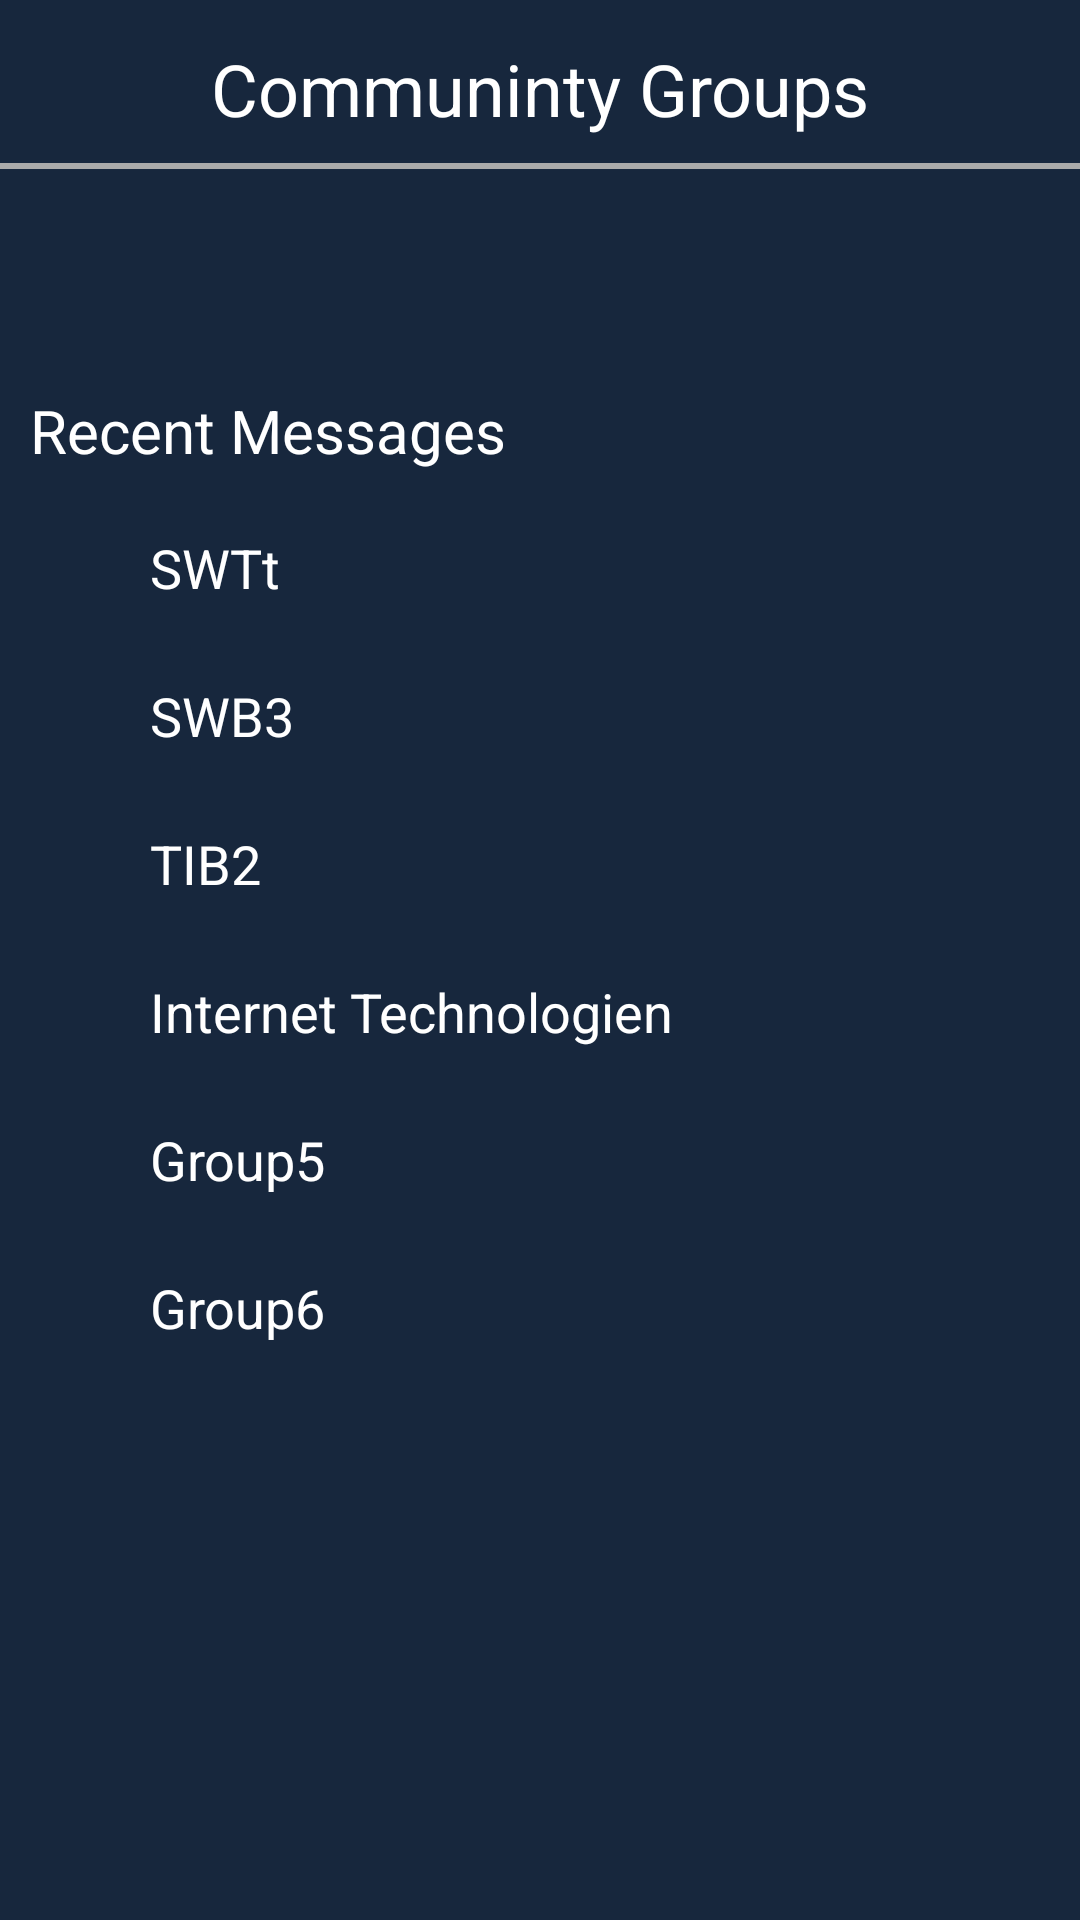

The Android layout XML behind this screen, and the referenced resources:
<!-- AndroidManifest.xml: application theme Theme.CommunityGroups -->
<!-- res/layout/chats.xml -->
<?xml version="1.0" encoding="utf-8"?>
<androidx.constraintlayout.widget.ConstraintLayout xmlns:android="http://schemas.android.com/apk/res/android"
    xmlns:app="http://schemas.android.com/apk/res-auto"
    xmlns:tools="http://schemas.android.com/tools"
    android:layout_width="match_parent"
    android:layout_height="wrap_content"
    android:background="#17273D">

    <View
        android:id="@+id/view2"
        android:layout_width="match_parent"
        android:layout_height="2dp"
        android:background="@android:color/darker_gray"
        app:layout_constraintBottom_toBottomOf="parent"
        app:layout_constraintEnd_toEndOf="parent"
        app:layout_constraintTop_toTopOf="parent"
        app:layout_constraintVertical_bias="0.085" />

    <ImageView
        android:id="@+id/small_profil"
        android:layout_width="wrap_content"
        android:layout_height="wrap_content"
        android:layout_marginStart="16dp"
        android:layout_marginTop="6dp"
        android:layout_marginBottom="6dp"
        android:contentDescription="profil"
        app:layout_constraintBottom_toTopOf="@+id/view2"
        app:layout_constraintStart_toStartOf="parent"
        app:layout_constraintTop_toTopOf="parent"
        app:srcCompat="@drawable/small_profil" />

    <TextView
        android:id="@+id/Header"
        android:layout_width="wrap_content"
        android:layout_height="wrap_content"
        android:text="Communinty Groups"
        android:textAlignment="center"
        android:textColor="#FFFFFF"
        android:textSize="24sp"
        app:layout_constraintBottom_toBottomOf="parent"
        app:layout_constraintEnd_toEndOf="parent"
        app:layout_constraintStart_toStartOf="parent"
        app:layout_constraintTop_toTopOf="parent"
        app:layout_constraintVertical_bias="0.022" />

    <ImageView
        android:id="@+id/addChat"
        android:layout_width="35dp"
        android:layout_height="35dp"
        android:layout_marginTop="15dp"
        android:layout_marginEnd="16dp"
        android:layout_marginBottom="15dp"
        app:layout_constraintBottom_toTopOf="@+id/view2"
        app:layout_constraintEnd_toEndOf="parent"
        app:layout_constraintTop_toTopOf="parent"
        app:srcCompat="@android:drawable/ic_menu_add" />

    <TextView
        android:id="@+id/recentMessages"
        android:layout_width="match_parent"
        android:layout_height="wrap_content"
        android:layout_marginTop="130dp"
        android:text="Recent Messages"
        android:textColor="#FFFFFF"
        android:textSize="20sp"
        app:layout_constraintTop_toTopOf="parent"
        tools:layout_editor_absoluteX="0dp"
        android:layout_marginStart="10dp"/>


    <TextView
        android:id="@+id/SWT"
        android:layout_width="match_parent"
        android:layout_height="wrap_content"
        android:layout_marginTop="20dp"
        android:text="SWTt"
        android:textColor="#FFFFFF"
        android:textSize="18sp"
        app:layout_constraintTop_toBottomOf="@+id/recentMessages"
        tools:layout_editor_absoluteX="0dp"
        android:layout_marginStart="50dp"/>

    <TextView
        android:id="@+id/SWB3"
        android:layout_width="match_parent"
        android:layout_height="wrap_content"
        android:layout_marginTop="25dp"
        android:text="SWB3"
        android:textColor="#FFFFFF"
        android:textSize="18sp"
        app:layout_constraintTop_toBottomOf="@+id/SWT"
        tools:layout_editor_absoluteX="1dp"
        android:layout_marginStart="50dp"/>

    <TextView
        android:id="@+id/TIB2"
        android:layout_width="match_parent"
        android:layout_height="wrap_content"
        android:layout_marginTop="25dp"
        android:text="TIB2"
        android:textColor="#FFFFFF"
        android:textSize="18sp"
        app:layout_constraintTop_toBottomOf="@+id/SWB3"
        tools:layout_editor_absoluteX="1dp"
        android:layout_marginStart="50dp"/>


    <TextView
        android:id="@+id/IT"
        android:layout_width="match_parent"
        android:layout_height="wrap_content"
        android:layout_marginTop="25dp"
        android:text="Internet Technologien"
        android:textColor="#FFFFFF"
        android:textSize="18sp"
        app:layout_constraintTop_toBottomOf="@+id/TIB2"
        tools:layout_editor_absoluteX="0dp"
        android:layout_marginStart="50dp"/>

    <TextView
        android:id="@+id/Group5"
        android:layout_width="match_parent"
        android:layout_height="wrap_content"
        android:layout_marginTop="25dp"
        android:text="Group5"
        android:textColor="#FFFFFF"
        android:textSize="18sp"
        app:layout_constraintTop_toBottomOf="@+id/IT"
        tools:layout_editor_absoluteX="8dp"
        android:layout_marginStart="50dp"/>

    <TextView
        android:id="@+id/Group6"
        android:layout_width="match_parent"
        android:layout_height="wrap_content"
        android:layout_marginTop="25dp"
        android:text="Group6"
        android:textColor="#FFFFFF"
        android:textSize="18sp"
        app:layout_constraintTop_toBottomOf="@+id/Group5"
        tools:layout_editor_absoluteX="1dp"
        android:layout_marginStart="50dp"/>

    <ImageView
        android:id="@+id/SWTpic"
        android:layout_width="30dp"
        android:layout_height="30dp"
        android:layout_marginStart="8dp"
        android:layout_marginTop="175dp"
        android:background="#00FFFFFF"
        app:layout_constraintEnd_toStartOf="@+id/SWT"
        app:layout_constraintHorizontal_bias="0.166"
        app:layout_constraintStart_toStartOf="parent"
        app:layout_constraintTop_toTopOf="parent"
        app:srcCompat="@drawable/circle_filled" />

    <ImageView
        android:id="@+id/SWB3pic"
        android:layout_width="30dp"
        android:layout_height="30dp"
        android:layout_marginStart="8dp"
        android:layout_marginTop="223dp"
        android:background="#00FFFFFF"
        app:layout_constraintEnd_toStartOf="@+id/SWB3"
        app:layout_constraintHorizontal_bias="0.166"
        app:layout_constraintStart_toStartOf="parent"
        app:layout_constraintTop_toTopOf="parent"
        app:srcCompat="@drawable/circle_filled" />

    <ImageView
        android:id="@+id/TIB2pic"
        android:layout_width="30dp"
        android:layout_height="30dp"
        android:layout_marginStart="8dp"
        android:layout_marginTop="272dp"
        android:background="#00FFFFFF"
        app:layout_constraintEnd_toStartOf="@+id/TIB2"
        app:layout_constraintHorizontal_bias="0.166"
        app:layout_constraintStart_toStartOf="parent"
        app:layout_constraintTop_toTopOf="parent"
        app:srcCompat="@drawable/circle_filled" />

    <ImageView
        android:id="@+id/ITpic"
        android:layout_width="30dp"
        android:layout_height="30dp"
        android:layout_marginStart="8dp"
        android:layout_marginTop="324dp"
        android:background="#00FFFFFF"
        app:layout_constraintEnd_toStartOf="@+id/IT"
        app:layout_constraintHorizontal_bias="0.166"
        app:layout_constraintStart_toStartOf="parent"
        app:layout_constraintTop_toTopOf="parent"
        app:srcCompat="@drawable/circle_filled" />

    <ImageView
        android:id="@+id/Group5pic"
        android:layout_width="30dp"
        android:layout_height="30dp"
        android:layout_marginStart="8dp"
        android:layout_marginTop="372dp"
        android:background="#00FFFFFF"
        app:layout_constraintEnd_toStartOf="@+id/Group5"
        app:layout_constraintHorizontal_bias="0.166"
        app:layout_constraintStart_toStartOf="parent"
        app:layout_constraintTop_toTopOf="parent"
        app:srcCompat="@drawable/circle_filled" />

    <ImageView
        android:id="@+id/Group6pic"
        android:layout_width="30dp"
        android:layout_height="30dp"
        android:layout_marginStart="8dp"
        android:layout_marginTop="420dp"
        android:background="#00FFFFFF"
        app:layout_constraintEnd_toStartOf="@+id/Group6"
        app:layout_constraintHorizontal_bias="0.166"
        app:layout_constraintStart_toStartOf="parent"
        app:layout_constraintTop_toTopOf="parent"
        app:srcCompat="@drawable/circle_filled" />

</androidx.constraintlayout.widget.ConstraintLayout>
<!-- resources referenced by this layout -->
<resources>
  <!-- drawable circle_filled (drawable) -->
  <vector xmlns:android="http://schemas.android.com/apk/res/android"
      android:width="24dp"
      android:height="24dp"
      android:viewportWidth="960"
      android:viewportHeight="960">
    <path
        android:fillColor="@color/white"
        android:pathData="M480,880q-83,0 -156,-31.5T197,763q-54,-54 -85.5,-127T80,480q0,-83 31.5,-156T197,197q54,-54 127,-85.5T480,80q83,0 156,31.5T763,197q54,54 85.5,127T880,480q0,83 -31.5,156T763,763q-54,54 -127,85.5T480,880Z"/>
  </vector>
  <!-- drawable small_profil (drawable) -->
  <vector xmlns:android="http://schemas.android.com/apk/res/android"
      android:width="50dp"
      android:height="50dp"
      android:viewportWidth="600"
      android:viewportHeight="600">
    <group>
      <clip-path
          android:pathData="M0,0h600v498h-600z"/>
      <path
          android:pathData="M300,300m-280,0a280,280 0,1 1,560 0a280,280 0,1 1,-560 0"
          android:fillColor="#000000"/>
    </group>
    <path
        android:pathData="M300,230m-115,0a115,115 0,1 1,230 0a115,115 0,1 1,-230 0"
        android:fillColor="#ffffff"/>
    <group>
      <clip-path
          android:pathData="M300,300m-280,0a280,280 0,1 1,560 0a280,280 0,1 1,-560 0"/>
      <path
          android:pathData="M300,550m-205,0a205,205 0,1 1,410 0a205,205 0,1 1,-410 0"
          android:fillColor="#ffffff"/>
    </group>
  </vector>
  <style name="Theme.CommunityGroups" parent="Theme.MaterialComponents.DayNight.DarkActionBar">
          
          <item name="colorPrimary">@color/purple_200</item>
          <item name="colorPrimaryVariant">@color/purple_700</item>
          <item name="colorOnPrimary">@color/black</item>
          
          <item name="colorSecondary">@color/teal_200</item>
          <item name="colorSecondaryVariant">@color/teal_200</item>
          <item name="colorOnSecondary">@color/black</item>
          
          <item name="android:statusBarColor">?attr/colorPrimaryVariant</item>
          
      </style>
  <color name="white">#FFFFFFFF</color>
  
      // added from appauth
  <color name="purple_200">#FFBB86FC</color>
  <color name="purple_700">#FF3700B3</color>
  <color name="black">#FF000000</color>
  <color name="teal_200">#FF03DAC5</color>
</resources>
